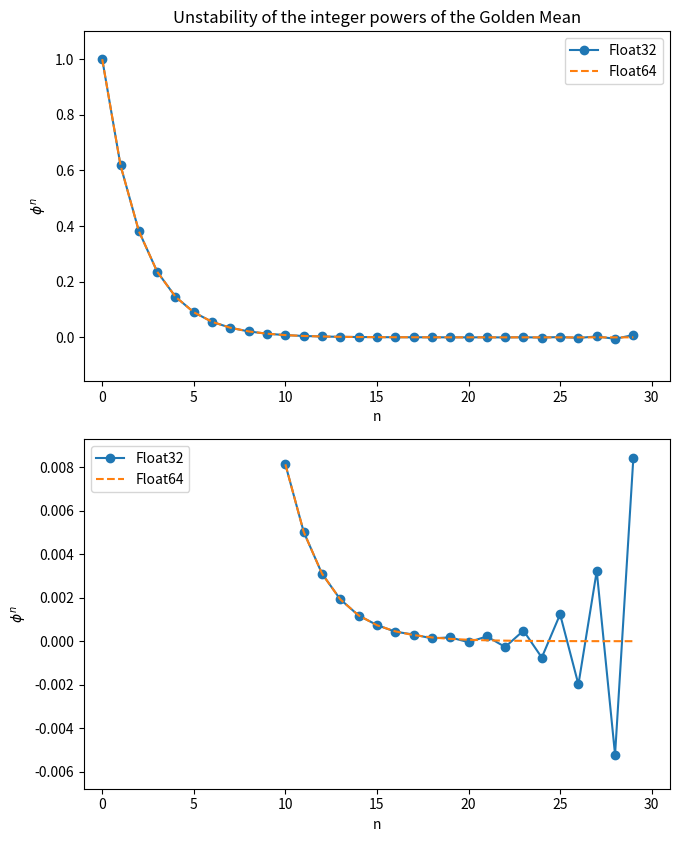

Write the Python code that produced this figure.
#!/usr/bin/env python2
# -*- coding: utf-8 -*-
"""
Created on Sun Sep  8 01:28:06 2019

[redacted]
"""

import numpy as np
import matplotlib.pyplot as plt

def nextPhi(n,aPhi):
    """
    n is used to determine the actual phi
    aPhi is the array of Phi
    """
    lastPhi=aPhi[n-1]
    actualPhi=aPhi[n]
    nextPhi=lastPhi-actualPhi
    aPhi[n+1]=nextPhi
    return aPhi   

GoldenMean32=np.float32((np.sqrt(5)-1)/2)
GoldenMean64=np.float64((np.sqrt(5)-1)/2)

nMax=30

aPhi32=np.zeros(nMax,dtype=np.float32)
aPhi64=np.zeros(nMax,dtype=np.float64)

#Initialize arrays since we know that when n=0, phi_N=1 
#and if n=1, phi_n=GoldenMean
aPhi32[0]=np.float32(1)
aPhi32[1]=GoldenMean32

aPhi64[0]=np.float64(1)
aPhi64[1]=GoldenMean64

for i in range(1,nMax-1):
    
    aPhi32=nextPhi(i,aPhi32)
    aPhi64=nextPhi(i,aPhi64)

#initialize plot
#width=3.39 in for double columns, 6.9 for single
#height=2.41 in for double columns, 4.26 for single
figWidth=6.9
figHeight=4.26
col=1
row=2

fig1 = plt.figure(figsize=(figWidth*col,
                           figHeight*row))

ax1 = fig1.add_subplot(211)
ax1.plot(aPhi32,'-o', label='Float32')
ax1.plot(aPhi64,'--',label='Float64')
ax1.set(
       xlim=[-1,31],
       xlabel='n',
       ylim=[aPhi32.min()*30,1.1],
       ylabel=r'$\phi^n$',
       title='Unstability of the integer powers of the Golden Mean'    
       )
ax1.legend()

ax2 = fig1.add_subplot(212)
x=np.arange(10,nMax)
ax2.plot(x,aPhi32[10:],'-o', label='Float32')
ax2.plot(x,aPhi64[10:],'--',label='Float64')
ax2.set(
       xlim=[-1,31],
       xlabel='n',
       ylim=[aPhi32.min()*1.3,aPhi32[10:].max()*1.1],
       ylabel=r'$\phi^n$'    
       )
ax2.legend()

fig1.tight_layout()
plt.savefig('hw01prob1-5fig1.png', dpi=600)
plt.show()